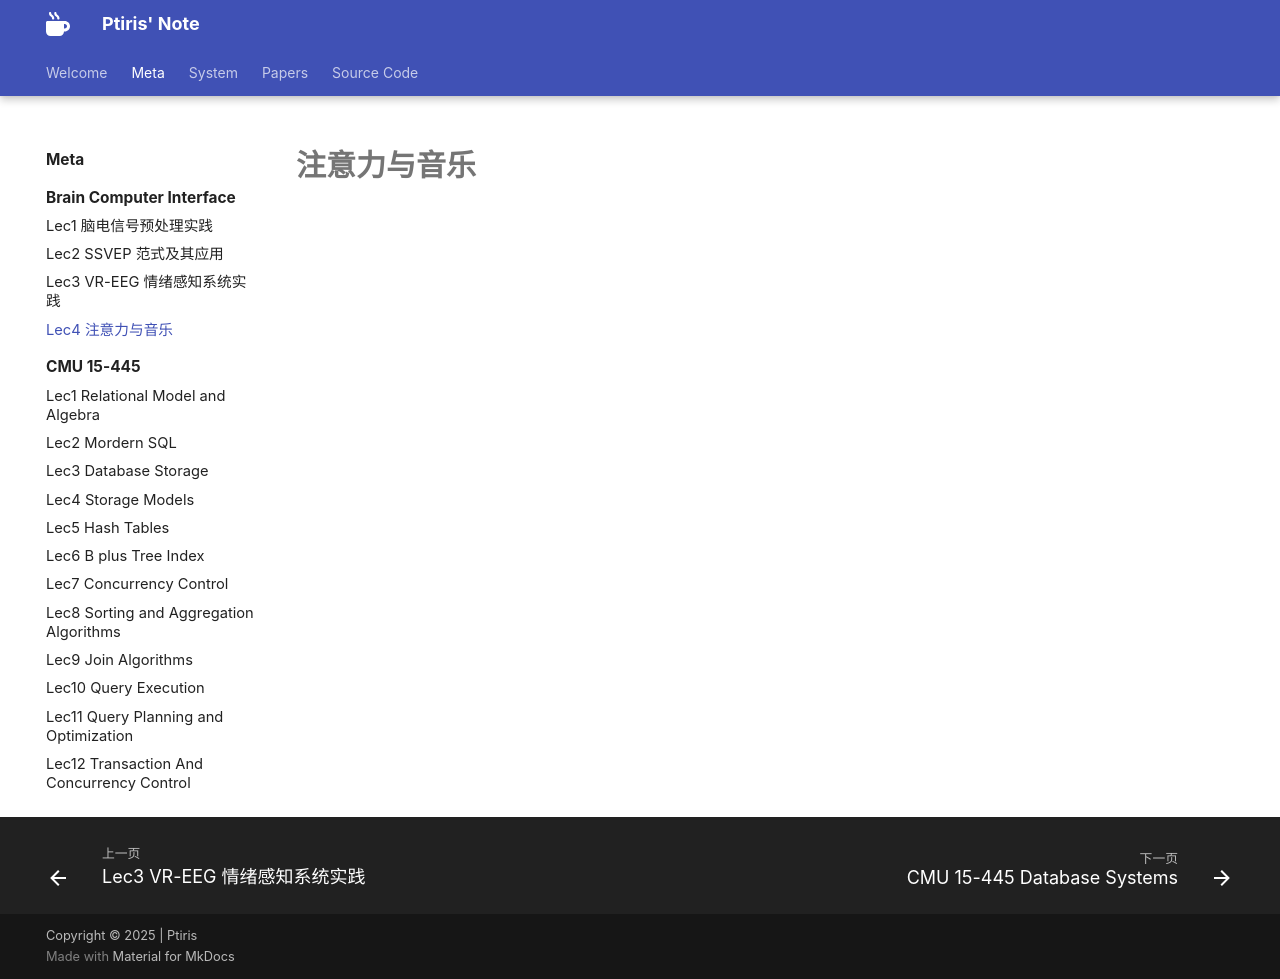

repository: ptiris/PtirisNote · page: metacourses/BCI/lec4/index.html · generator: mkdocs

# 注意力与音乐
